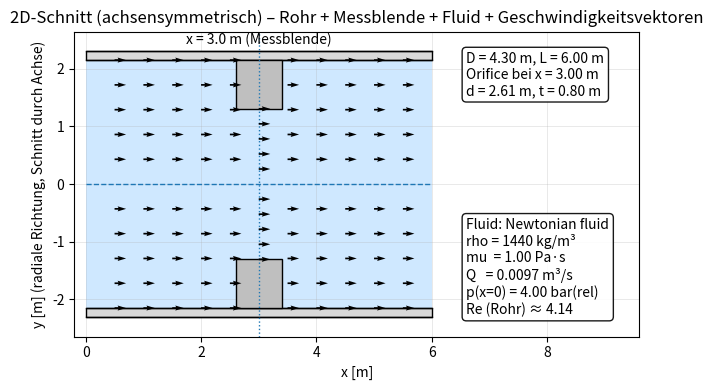

Generate this figure with matplotlib:
import numpy as np
import matplotlib.pyplot as plt
from matplotlib.patches import Rectangle
from dataclasses import dataclass

# -----------------------------
# Geometrieparameter (in m)
# -----------------------------
D = 4.30     # Rohr-Innendurchmesser
L = 6.00     # Rohrlänge (Ausschnitt)
x_or = 3.00  # Position der Messblende (Mitte)
d = 2.61     # Öffnungsdurchmesser (Orifice)
t = 0.80     # Dicke der Messblende

# Optik: Rohrwandstärke (nur Darstellung)
s = 0.15     # Rohrwandstärke [m]

R = D / 2.0
r_or = d / 2.0
R_out = R + s

# Orifice-Plattenbereich in x
x0 = x_or - t / 2.0
x1 = x_or + t / 2.0

# -----------------------------
# Medium: newtonsches Fluid (Definition)
# -----------------------------
@dataclass(frozen=True)
class NewtonianFluid:
    name: str
    rho: float       # Dichte [kg/m^3]
    mu: float        # dyn. Viskosität [Pa*s]
    Q: float         # Volumenstrom [m^3/s]
    p_in_gauge: float  # Relativdruck bei x=0 [Pa]

fluid = NewtonianFluid(
    name="Newtonian fluid",
    rho=1440.0,
    mu=1.0,
    Q=0.0097,
    p_in_gauge=4e5  # 4 bar relativ = 4e5 Pa
)

# -----------------------------
# Strömung (stationär, inkompressibel, Q konstant)
# -----------------------------
def diameter_at_x(x: float) -> float:
    """Sprunghafte Änderung des Durchmessers im Messblendenbereich."""
    return d if (x0 <= x <= x1) else D

def area_from_diameter(Dloc: float) -> float:
    return np.pi * (Dloc**2) / 4.0

def u_of_x(x: float) -> float:
    """u(x) = Q / A(x) (hier: Plug-Flow-Ansatz zur Visualisierung)."""
    return fluid.Q / area_from_diameter(diameter_at_x(x))

def reynolds_number(v: float, D_h: float) -> float:
    """Re = (rho * v * D) / mu (dynamische Viskosität gegeben)."""
    return (fluid.rho * v * D_h) / fluid.mu

# Kontrollwerte (Ausgabe)
v_pipe = fluid.Q / area_from_diameter(D)
v_orif = fluid.Q / area_from_diameter(d)
Re_pipe = reynolds_number(v_pipe, D)

print(f"Kontrolle v (Rohr, D={D:.2f} m):    {v_pipe:.6f} m/s  (Soll ~ 0.0007)")
print(f"Kontrolle v (Orifice, d={d:.2f} m): {v_orif:.6f} m/s  (Soll ~ 0.0027)")
print(f"Kontrolle Re (Rohr, D={D:.2f} m):   {Re_pipe:.2f}     (Soll ~ 4.33)")

# -----------------------------
# Plot-Setup
# -----------------------------
fig, ax = plt.subplots(figsize=(13, 4))

# Platz rechts für Infoboxen schaffen
x_info = L + 0.6 * L
ax.set_xlim(-0.2, x_info)
ax.set_ylim(-R_out * 1.15, R_out * 1.15)
ax.set_aspect("equal", adjustable="box")
ax.set_xlabel("x [m]")
ax.set_ylabel("y [m] (radiale Richtung, Schnitt durch Achse)")
ax.set_title("2D-Schnitt (achsensymmetrisch) – Rohr + Messblende + Fluid + Geschwindigkeitsvektoren")
ax.grid(True, linewidth=0.5, alpha=0.4)

# -----------------------------
# Rohrwand als Fläche (oben/unten)
# -----------------------------
pipe_color = "0.85"
ax.add_patch(Rectangle((0, R),     L, s, facecolor=pipe_color, edgecolor="k", linewidth=1, zorder=3))
ax.add_patch(Rectangle((0, -R_out), L, s, facecolor=pipe_color, edgecolor="k", linewidth=1, zorder=3))

# Innen- und Außenkontur
ax.plot([0, L], [ R,  R], color="k", linewidth=1, zorder=4)
ax.plot([0, L], [-R, -R], color="k", linewidth=1, zorder=4)
ax.plot([0, L], [ R_out,  R_out], color="k", linewidth=1, zorder=4)
ax.plot([0, L], [-R_out, -R_out], color="k", linewidth=1, zorder=4)

# Symmetrieachse
ax.plot([0, L], [0, 0], linestyle="--", linewidth=1, zorder=2)

# -----------------------------
# Fluid (statisch gefüllt)
# - Rohrbereiche: |y| <= R
# - Im Messblendenbereich ist nur |y| <= r_or "frei", der Rest ist Platte (kein Fluid)
# -----------------------------
fluid_color = "#cfe8ff"

# Fluid links von der Platte
ax.add_patch(Rectangle((0, -R), max(0.0, x0 - 0.0), 2 * R,
                       facecolor=fluid_color, edgecolor="none", zorder=0))

# Fluid in der Platte (nur Öffnung)
ax.add_patch(Rectangle((x0, -r_or), (x1 - x0), 2 * r_or,
                       facecolor=fluid_color, edgecolor="none", zorder=0))

# Fluid rechts von der Platte
ax.add_patch(Rectangle((x1, -R), max(0.0, L - x1), 2 * R,
                       facecolor=fluid_color, edgecolor="none", zorder=0))

# -----------------------------
# Messblende (Platte) als blockierter Bereich oben/unten
# -----------------------------
plate_color = "0.75"
upper_plate = Rectangle((x0, r_or), width=(x1 - x0), height=(R - r_or),
                        facecolor=plate_color, edgecolor="k", linewidth=1, zorder=5)
lower_plate = Rectangle((x0, -R), width=(x1 - x0), height=(R - r_or),
                        facecolor=plate_color, edgecolor="k", linewidth=1, zorder=5)
ax.add_patch(upper_plate)
ax.add_patch(lower_plate)

# Markierung der Messblendenmitte
ax.axvline(x_or, linestyle=":", linewidth=1, zorder=6)
ax.text(x_or, R_out * 1.03, "x = 3.0 m (Messblende)", ha="center", va="bottom", zorder=6)

# -----------------------------
# Geschwindigkeitsvektoren (nur x-Richtung)
# - x alle 0.5 m, ohne x=0 und x=6
# - y-Punkte: ±dy, ±2dy, ... innerhalb der jeweiligen freien Strömungsradius
# - No-slip: v=0 an Rohrwand (|y|=R) und an Orifice-Wand (|y|=r_or innerhalb [x0,x1])
# -----------------------------
dy_pipe = 0.43
dy_orif = 0.261
u_vis = 0.2  # reine Darstellungsgröße für Pfeile (ohne physikalische Bedeutung)

# x-Samples: 0.5 ... 5.5
x_samples = np.arange(0.5, L, 0.5)

X, Y, U, V = [], [], [], []

for x in x_samples:
    in_orifice = (x0 <= x <= x1)

    # freier Radius für den Fluidbereich an dieser Stelle
    R_free = r_or if in_orifice else R
    dy = dy_orif if in_orifice else dy_pipe

    # Innenpunkte: ±dy, ±2dy, ... bis <= R_free
    k_max = int(np.floor(R_free / dy))
    y_vals = []
    for k in range(1, k_max + 1):
        y_vals.extend([k * dy, -k * dy])

    # Innenpunkte: Plug-Flow (konstante u(x))
    u = u_of_x(x)
    for y in y_vals:
        # Sicherheit: nur innerhalb Fluidbereich
        if abs(y) <= R_free + 1e-12:
            X.append(float(x))
            Y.append(float(y))
            U.append(u_vis)
            V.append(0.0)


# Pfeile zeichnen
# Hinweis: Die realen Geschwindigkeiten sind sehr klein -> für sichtbare Pfeile skalieren wir stark.
# Die Pfeile zeigen dennoch proportional in x-Richtung; "scale" ist ein Darstellungsfaktor.
ax.quiver(
    np.array(X), np.array(Y),
    np.array(U), np.array(V),
    angles="xy",
    scale_units="xy",
    scale=1.0,     # keine Skalierung mehr
    width=0.003,
    zorder=10
)

# -----------------------------
# Infoboxen rechts neben dem Rohr
# -----------------------------
info_geom = (
    f"D = {D:.2f} m, L = {L:.2f} m\n"
    f"Orifice bei x = {x_or:.2f} m\n"
    f"d = {d:.2f} m, t = {t:.2f} m"
)
info_fluid = (
    f"Fluid: {fluid.name}\n"
    f"rho = {fluid.rho:.0f} kg/m³\n"
    f"mu  = {fluid.mu:.2f} Pa·s\n"
    f"Q   = {fluid.Q:.4f} m³/s\n"
    f"p(x=0) = {fluid.p_in_gauge/1e5:.2f} bar(rel)\n"
    f"Re (Rohr) ≈ {Re_pipe:.2f}"
)

ax.text(
    L + 0.1 * L, R_out,
    info_geom,
    ha="left", va="top",
    bbox=dict(boxstyle="round", facecolor="white", alpha=0.9),
    zorder=20
)
ax.text(
    L + 0.1 * L, -R_out,
    info_fluid,
    ha="left", va="bottom",
    bbox=dict(boxstyle="round", facecolor="white", alpha=0.9),
    zorder=20
)

plt.tight_layout()
plt.show()
